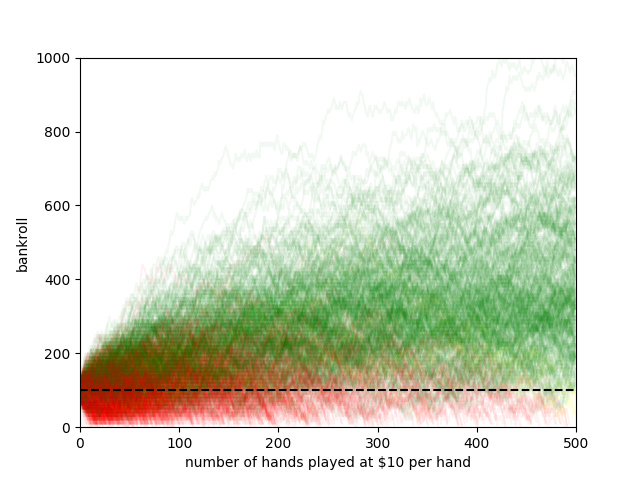

Source data for this figure (header and first rows):
run_0, run_1, run_2, run_3, run_4, run_5, run_6, run_7, run_8, run_9, run_10, run_11, run_12, run_13, run_14, run_15, run_16, run_17, run_18, run_19, run_20, run_21, run_22, run_23
90, 80, 90, 80, 90, 120, 110, 100, 80, 110, 110, 110, 110, 120, 90, 110, 110, 90, 90, 100, 90, 100, 90, 90
80, 90, 100, 70, 80, 130, 100, 110, 90, 100, 100, 120, 130, 130, 100, 100, 120, 100, 80, 120, 100, 90, 100, 100
70, 80, 90, 80, 90, 140, 100, 100, 100, 110, 110, 110, 140, 120, 90, 80, 110, 110, 70, 110, 120, 110, 100, 110
60, 90, 80, 70, 100, 150, 90, 110, 110, 100, 110, 90, 150, 130, 100, 90, 100, 120, 70, 120, 110, 90, 110, 100
70, 80, 70, 60, 90, 160, 80, 120, 100, 110, 120, 90, 160, 150, 110, 90, 90, 130, 60, 110, 100, 80, 100, 90
60, 90, 70, 50, 70, 170, 100, 140, 110, 120, 120, 90, 170, 140, 100, 110, 100, 120, 70, 100, 90, 70, 90, 80
50, 100, 80, 60, 60, 180, 90, 150, 90, 130, 120, 90, 170, 130, 90, 110, 90, 110, 60, 90, 100, 80, 100, 70
60, 100, 100, 70, 60, 170, 80, 140, 100, 140, 110, 80, 190, 120, 80, 120, 80, 100, 70, 100, 90, 70, 110, 80
50, 90, 110, 60, 50, 150, 70, 130, 90, 130, 110, 70, 180, 110, 90, 110, 80, 90, 60, 90, 100, 80, 100, 80
40, 100, 100, 70, 40, 140, 80, 150, 70, 120, 120, 60, 180, 100, 80, 120, 70, 80, 40, 90, 90, 90, 90, 90
50, 90, 90, 70, 30, 130, 70, 120, 60, 110, 110, 50, 190, 110, 70, 110, 80, 80, 50, 100, 80, 80, 80, 80
60, 110, 100, 60, 20, 150, 70, 120, 50, 100, 100, 40, 180, 100, 80, 100, 70, 90, 40, 90, 110.0, 90, 100, 70
50, 120, 90, 50, 30, 160, 60, 90, 60, 120, 90, 20, 190, 90, 90, 90, 60, 80, 50, 100, 100.0, 100, 90, 60
40, 110, 80, 60, 30, 170, 50, 80, 80, 130, 100, 10, 220, 100, 80, 100, 70, 90, 40, 80, 110.0, 80, 80, 50
50, 120, 70, 50, 20, 160, 40, 70, 90, 120, 90, , 220, 90, 70, 90, 80, 90, 30, 80, 120.0, 90, 90, 40
60, 100, 60, 40, 20, 150, 60, 60, 80, 120, 100, , 230, 80, 80, 100, 90, 80, 20, 70, 110.0, 80, 80, 50
70, 90, 60, 30, 30, 160, 50, 70, 70, 130, 110, , 240, 100, 90, 110, 80, 100, 0, 80, 120.0, 90, 70, 40
70, 100, 50, 40, 20, 170, 40, 80, 80, 120, 120, , 230, 90, 100, 120, 90, 90, , 100, 110.0, 80, 80, 60
70, 110, 60, 50, 30, 180, 30, 80, 70, 120, 110, , 240, 100, 110, 110, 80, 80, , 80, 130.0, 90, 70, 70
60, 100, 70, 30, 40, 200, 40, 60, 80, 110, 120, , 250, 110, 90, 120, 70, 90, , 120, 130.0, 100, 70, 80
60, 110, 80, 30, 30, 190, 20, 80, 70, 100, 110, , 230, 100, 80, 110, 80, 110, , 130, 140.0, 110, 60, 70
60, 100, 90, 25.0, 50, 180, 10, 70, 70, 110, 110, , 240, 120, 100, 90, 70, 100, , 120, 120.0, 110, 70, 90
50, 120, 80, 15.0, 40, 170, , 60, 60, 110, 100, , 230, 110, 120, 80, 80, 90, , 110, 140.0, 100, 80, 70
40, 110, 70, 15.0, 50, 160, , 70, 70, 100, 90, , 220, 120, 130, 70, 90, 100, , 120, 160.0, 90, 60, 80
30, 90, 80, 25.0, 40, 150, , 80, 90, 110, 80, , 230, 130, 120, 80, 80, 90, , 100, 170.0, 80, 50, 70
40, 100, 90, 15.0, 50, 130, , 70, 110, 90, 90, , 220, 120, 120, 70, 70, 100, , 100, 180.0, 100, 60, 60
30, 110, 80, 35.0, 60, 120, , 60, 100, 100, 100, , 260, 130, 120, 80, 60, 80, , 90, 170.0, 90, 70, 70
40, 100, 100, 45.0, 70, 130, , 70, 90, 90, 90, , 270, 120, 110, 100, 70, 80, , 100, 180.0, 80, 80, 60
20, 110, 90, 45.0, 80, 150, , 80, 80, 90, 100, , 280, 130, 120, 90, 80, 60, , 90, 170.0, 60, 90, 50
10, 100, 80, 65.0, 60, 140, , 90, 90, 80, 110, , 290, 120, 110, 100, 100, 70, , 80, 160.0, 70, 80, 30
, 90, 90, 55.0, 50, 160, , 80, 100, 70, 120, , 300, 110, 100, 90, 110, 60, , 70, 170.0, 70, 70, 20
, 80, 80, 65.0, 40, 150, , 70, 90, 80, 100, , 280, 120, 90, 80, 120, 70, , 60, 180.0, 60, 70, 0
, 90, 70, 75.0, 50, 160, , 80, 80, 60, 120, , 270, 110, 110, 70, 140, 80, , 50, 170.0, 60, 80, 
, 100, 60, 65.0, 60, 150, , 70, 70, 70, 110, , 280, 110, 100, 60, 130, 100, , 60, 160.0, 60, 90, 
, 90, 70, 55.0, 50, 170, , 60, 60, 60, 120, , 290, 100, 110, 70, 140, 90, , 70, 170.0, 50, 80, 
, 80, 60, 45.0, 60, 160, , 70, 50, 70, 110, , 280, 90, 100, 60, 150, 100, , 60, 180.0, 40, 80, 
, 70, 50, 65.0, 70, 170, , 80, 60, 80, 120, , 270, 100, 90, 40, 130, 90, , 50, 190.0, 60, 90, 
, 60, 60, 55.0, 80, 160, , 70, 50, 80, 130, , 280, 110, 70, 30, 140, 80, , 60, 210.0, 70, 80, 
, 70, 50, 45.0, 100, 150, , 80, 70, 90, 120, , 270, 120, 80, 20, 150, 90, , 50, 230.0, 80, 70, 
, 60, 20, 55.0, 110, 140, , 90, 60, 80, 110, , 260, 110, 70, 10, 140, 100, , 50, 220.0, 60, 70, 
, 50, 10, 55.0, 120, 130, , 100, 70, 90, 120, , 280, 100, 80, , 130, 110, , 70, 210.0, 80, 60, 
, 60, , 45.0, 110, 120, , 110, 60, 100, 140, , 270, 110, 70, , 140, 100, , 80, 200.0, 70, 50, 
, 50, , 55.0, 100, 110, , 100, 70, 120, 130, , 280, 100, 80, , 160, 90, , 70, 200.0, 80, 40, 
, 40, , 45.0, 90, 120, , 90, 60, 130, 140, , 300, 90, 90, , 150, 80, , 60, 190.0, 80, 50, 
, 50, , 25.0, 110, 110, , 70, 60, 140, 130, , 310, 80, 90, , 150, 70, , 50, 200.0, 90, 60, 
, 40, , 15.0, 120, 100, , 60, 50, 140, 140, , 320, 80, 110, , 160, 60, , 60, 210.0, 100, 70, 
, 60, , 5.0, 120, 110, , 50, 60, 150, 140, , 320, 70, 100, , 170, 50, , 70, 200.0, 110, 80, 
, 70, , , 110, 130, , 50, 50, 140, 130, , 310, 80, 90, , 160, 40, , 60, 190.0, 100, 70, 
, 80, , , 110, 150, , 40, 40, 150, 140, , 300, 60, 110, , 150, 30, , 70, 200.0, 80, 60, 
, 90, , , 120, 160, , 50, 40, 140, 150, , 310, 70, 100, , 150, 20, , 60, 210.0, 90, 50, 
, 100, , , 130, 170, , 60, 40, 130, 140, , 320, 80, 110, , 140, 30, , 60, 220.0, 80, 60, 
, 90, , , 120, 180, , 60, 50, 140, 140, , 330, 50, 100, , 130, 40, , 70, 210.0, 70, 50, 
, 80, , , 130, 190, , 80, 40, 130, 150, , 340, 40, 110, , 120, 30, , 80, 220.0, 80, 60, 
, 70, , , 140, 200, , 90, 30, 120, 160, , 360, 30, 100, , 130, 30, , 70, 210.0, 80, 50, 
, 60, , , 120, 190, , 100, 40, 110, 170, , 350, 20, 110, , 120, 40, , 90, 220.0, 90, 40, 
, 70, , , 110, 180, , 90, 30, 100, 180, , 350, 30, 120, , 110, 30, , 80, 210.0, 80, 30, 
, 80, , , 80, 170, , 100, 40, 110, 190, , 340, 40, 110, , 120, 20, , 90, 190.0, 70, 20, 
, 70, , , 70, 160, , 90, 50, 100, 200, , 350, 40, 100, , 110, 30, , 70, 200.0, 80, 10, 
, 80, , , 60, 170, , 80, 40, 90, 210, , 370, 50, 120, , 110, 40, , 60, 200.0, 90, , 
, 90, , , 50, 180, , 90, 60, 100, 230, , 380, 40, 110, , 100, 60, , 50, 210.0, 110, , 
... 440 more rows
